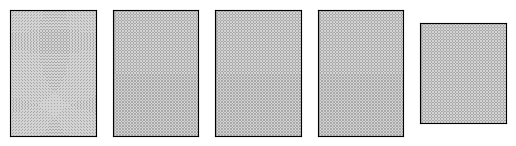

Generate this figure with matplotlib:
import math
import matplotlib.pyplot as plt
import numpy as np

# Determine the size of the array (n x m)
## This is how much is used in the 12 hours I ran for

total_items = 4800
ratio = 3 / 2

# Calculate the number of columns (m) and rows (n)
m = round(math.sqrt(total_items / ratio))
n = round(total_items / m)
m2 = round(m * 0.8)
n2 = round(n * 0.8)

# Create the checkerboard pattern
checkerboard0 = np.indices((n, m)).sum(axis=0) % 2
checkerboard1 = np.indices((n, m)).sum(axis=0) % 2
checkerboard2 = np.indices((n, m)).sum(axis=0) % 2
checkerboard3 = np.indices((n, m)).sum(axis=0) % 2
checkerboard4 = np.indices((n2, m)).sum(axis=0) % 2

# Define the colors for light gray, dark gray, and plum
light_gray = 'lightgray'
dark_gray = 'darkgray'
plum = 'plum'

# Set the first four pixels in the top row to plum color
checkerboard0[0, :4*12] = 2

# Create the figure and axis for the subplots
fig, axs = plt.subplots(1, 5)#, figsize=(12, 3))

# Plot the images side-by-side
images = [checkerboard0, checkerboard1, checkerboard2, checkerboard3,checkerboard4]
titles = ['Image 1', 'Image 2', 'Image 3', 'Image 4', 'Image 5']

for i in range(5):
    if i==0:
        axs[i].imshow(images[i], cmap=plt.cm.colors.ListedColormap([light_gray,dark_gray,plum]))
    else:
        axs[i].imshow(images[i], cmap=plt.cm.colors.ListedColormap([light_gray,dark_gray]))
    #axs[i].set_title(titles[i])
    axs[i].set_xticks([])
    axs[i].set_yticks([])

#plt.annotate("4800mAh")
# Adjust the spacing between subplots
#plt.subplots_adjust(wspace=-0.20)

# Show the plot
plt.show()
